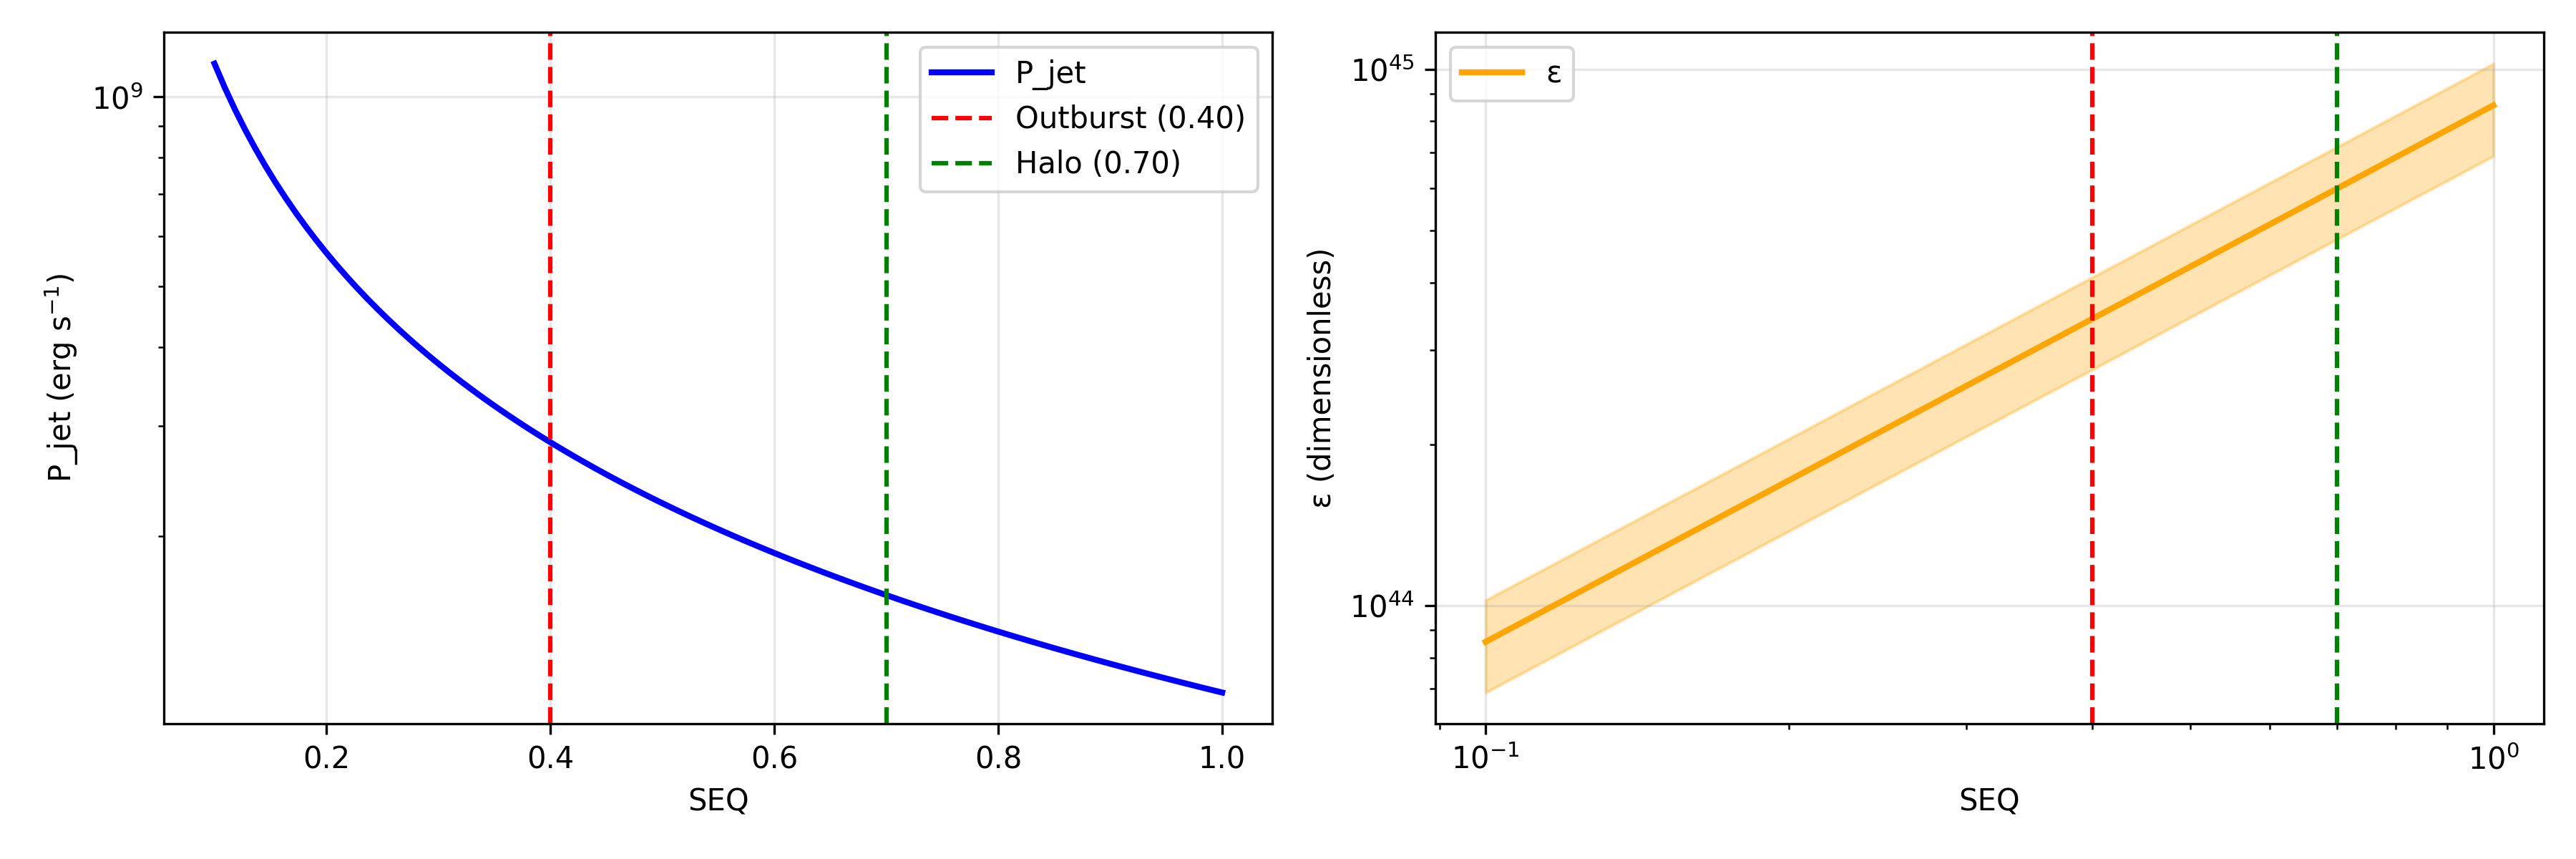

This chart was generated by the following Python code:
# SEQ Outburst Simulator — Extension of Appendix A
import numpy as np
import matplotlib.pyplot as plt
from scipy.integrate import quad
import astropy.constants as const
import astropy.units as u

# Constants (as in Appendix A)
G = const.G.value; c = const.c.value; M_sun = const.M_sun.value
rho_nuc = 2.8e17; H0 = 70 * u.km / u.s / u.Mpc; H0_val = H0.to(1/u.s).value
rho_ISM = 1e-21; v_esc = 1e4  # m/s approx for seed
k_eps = 1e-3 * (3.086e22)**3  # Mpc^3 s^{-3} to m^3 s^{-3} for scaling

# Fiducial Seed
M = 1e6 * M_sun; a = 10e3  # m
rho0 = M / (8 * np.pi * a**3)
n_s = 1e-5 / (3.086e22)**3  # Mpc^{-3} to m^{-3}

def Mdot_crit(a, rho_ISM, v_esc): return 4 * np.pi * a**2 * rho_ISM * v_esc
Mdot_crit_val = Mdot_crit(a, rho_ISM, v_esc)

# SEQ Sweep
seq_vals = np.linspace(0.1, 1.0, 100)
Omega_AO = Mdot_crit_val / (M / (365*24*3600)) / seq_vals  # Approx Ṁ / Ṁ_crit ∝ 1/SEQ
P_jet = 0.1 * (Mdot_crit_val * c**2) / seq_vals  # erg/s (eta=0.1 radiative)
eps = k_eps * (n_s / H0_val**3) * seq_vals  # Scaled to ~10^{-3}

# Monte Carlo for uncertainty (10^3 samples, n_s ±20%)
np.random.seed(42)
n_s_samples = n_s + np.random.normal(0, 0.2 * n_s, 1000)
eps_samples = k_eps * (n_s_samples[:, np.newaxis] / H0_val**3) * seq_vals[np.newaxis, :]
sigma_eps = np.std(eps_samples, axis=0)  # Propagation approx

# Thresholds
thresh_out = 0.40; thresh_halo = 0.70

# Plots (Fig 4) with uncertainty (n_s ±20%)
fig, (ax1, ax2) = plt.subplots(1, 2, figsize=(12, 4))

ax1.semilogy(seq_vals, P_jet, 'b-', lw=2, label='P_jet')
ax1.axvline(thresh_out, color='r', ls='--', label='Outburst (0.40)')
ax1.axvline(thresh_halo, color='g', ls='--', label='Halo (0.70)')
ax1.set_xlabel('SEQ'); ax1.set_ylabel('P_jet (erg s$^{-1}$)'); ax1.grid(alpha=0.3); ax1.legend()

ax2.loglog(seq_vals, eps, 'orange', lw=2, label='ε')
ax2.fill_between(seq_vals, eps - sigma_eps, eps + sigma_eps, alpha=0.3, color='orange')
ax2.axvline(thresh_out, color='r', ls='--'); ax2.axvline(thresh_halo, color='g', ls='--')
ax2.set_xlabel('SEQ'); ax2.set_ylabel('ε (dimensionless)'); ax2.grid(alpha=0.3); ax2.legend()

plt.tight_layout(); plt.savefig('seq_sweep.png', dpi=300); plt.close()

# Outputs (as in table)
print(f"P_jet(0.10): {P_jet[0]:.2e} erg s^{-1}")
print(f"ε(0.70): {eps[np.argmin(np.abs(seq_vals - 0.70))]:.2e}")